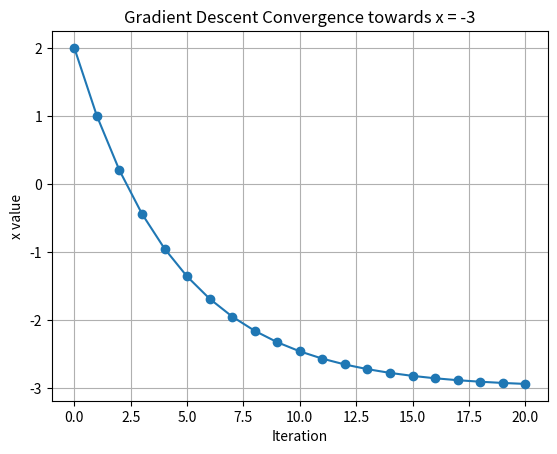

Reproduce this figure in Python.
# Import matplotlib for visualization
import matplotlib.pyplot as plt

# Function: y = (x + 3)^2, Derivative: dy/dx = 2 * (x + 3)
x = 2
learning_rate = 0.1
iterations = 20
x_history = [x]

# Update x using gradient descent: x = x - learning_rate * gradient
for i in range(iterations):
    gradient = 2 * (x + 3)
    x = x - learning_rate * gradient
    x_history.append(x)
    print(f"Iteration {i+1}: x = {x:.4f}, y = {(x + 3)**2:.4f}")

print(f"\nLocal minimum at x = {x:.4f}, y = {(x + 3)**2:.4f}")

# Plot x values converging across iterations
plt.plot(x_history, marker="o")
plt.xlabel("Iteration")
plt.ylabel("x value")
plt.title("Gradient Descent Convergence towards x = -3")
plt.grid(True)
plt.show()
